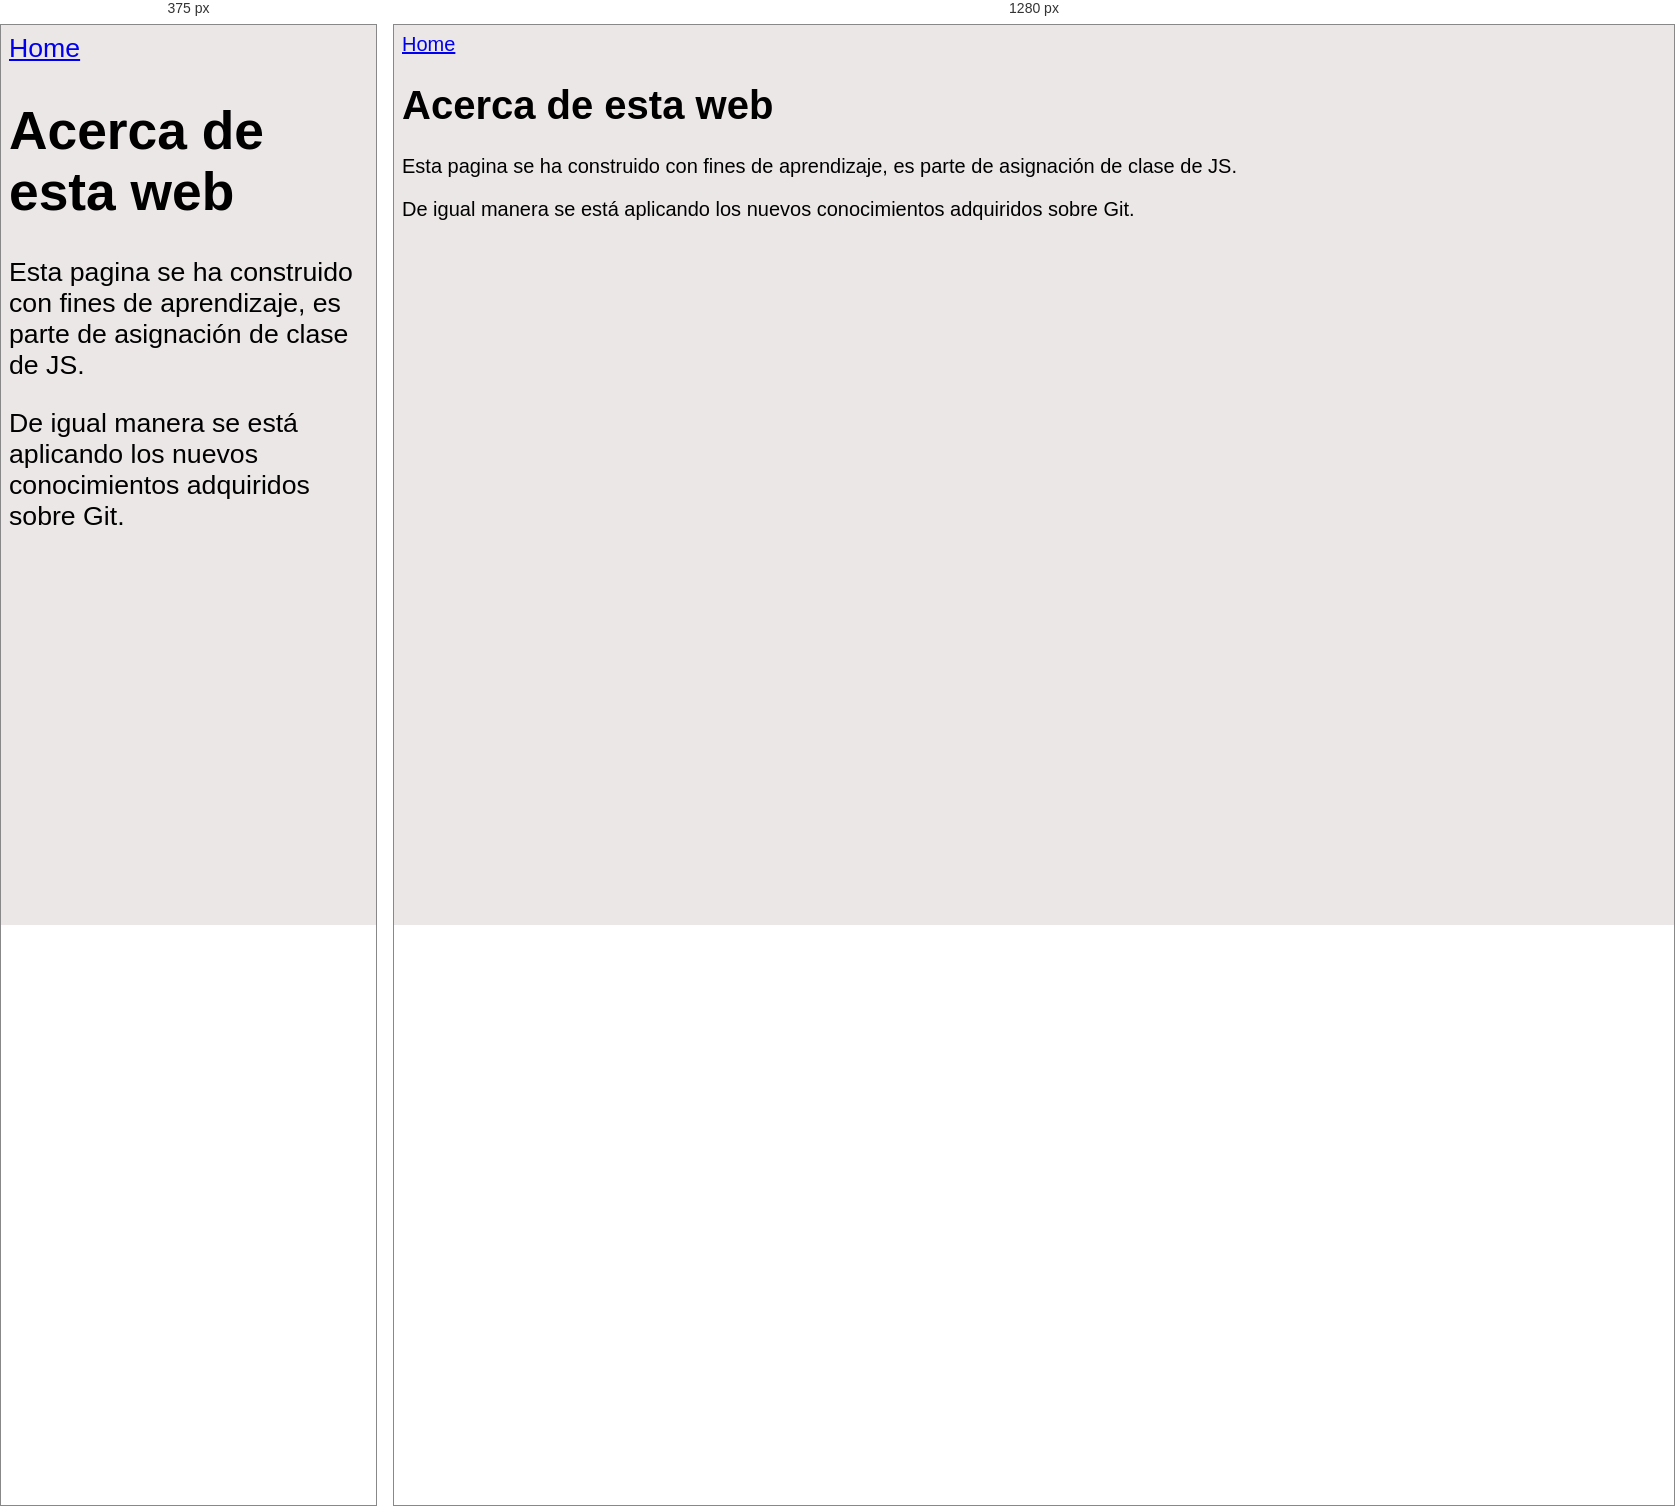
Rendered at 375 px and 1280 px, left to right.

<!-- file: acerca_de.html -->
<!DOCTYPE html>
<html lang="en">
<head>
    <meta charset="UTF-8">
    <meta name="viewport" content="width=device-width, initial-scale=1.0">
    <title>Acerca de</title>
    <link rel="stylesheet" href="/styles/style.css">
</head>
<body>
    <nav>
        <a href="/index.html">Home</a>
    </nav>
    <h1>Acerca de esta web</h1>

    <p>Esta pagina se ha construido con fines de aprendizaje, es parte de asignación de clase de JS.</p>
    <p>De igual manera se está aplicando los nuevos conocimientos adquiridos sobre Git.</p>
    
</body>
</html>

/* @media block from style.css */
@media only screen and (min-width: 600px) {
    body {
      font-size: 15pt;
    }
  }